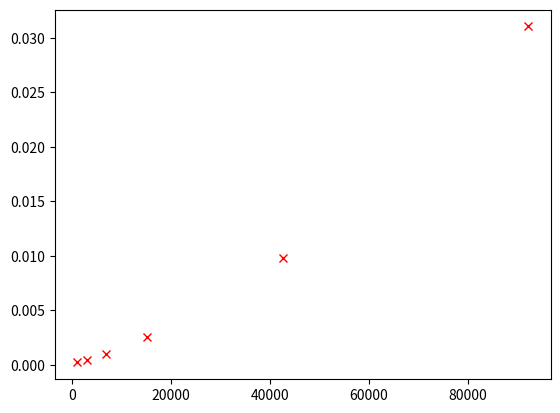

The script that saved this image:
import time as t
import random as r
import numpy as np
import matplotlib.pyplot as plt


def echange(A, i, j):
    A[i], A[j] = A[j], A[i]


def partition(A, g, d):
    V, c = A[g], 0
    for i in range(g+1, d):
        if (A[i] < V):
            c += 1
            echange(A, i, g+c)
    echange(A, g, g+c)
    return g+c


def tri_rec(A, n, p):
    if n < p:
        # le pivot V=A[n] devient V=A[m] a la bonne place m dans A
        m = partition(A, n, p)
        tri_rec(A, n, m)  # On trie avant A[m]
        tri_rec(A, m+1, p)  # On trie apres A[m]


def tri_rapide(A):
    tri_rec(A, 0, len(A))


def temps_rapide(n):
    A = [r.randint(0, 50) for k in range(n)]
    t1 = t.time()
    tri_rapide(A)
    return t.time()-t1


def traceTemps(N):
    Y = []
    for n in N:
        Y.append(temps_rapide(n))
    plt.plot(N*np.log(N), Y, 'rx')
    plt.show()


N = [200, 500, 1000, 2000, 5000, 10000]
traceTemps(N)
